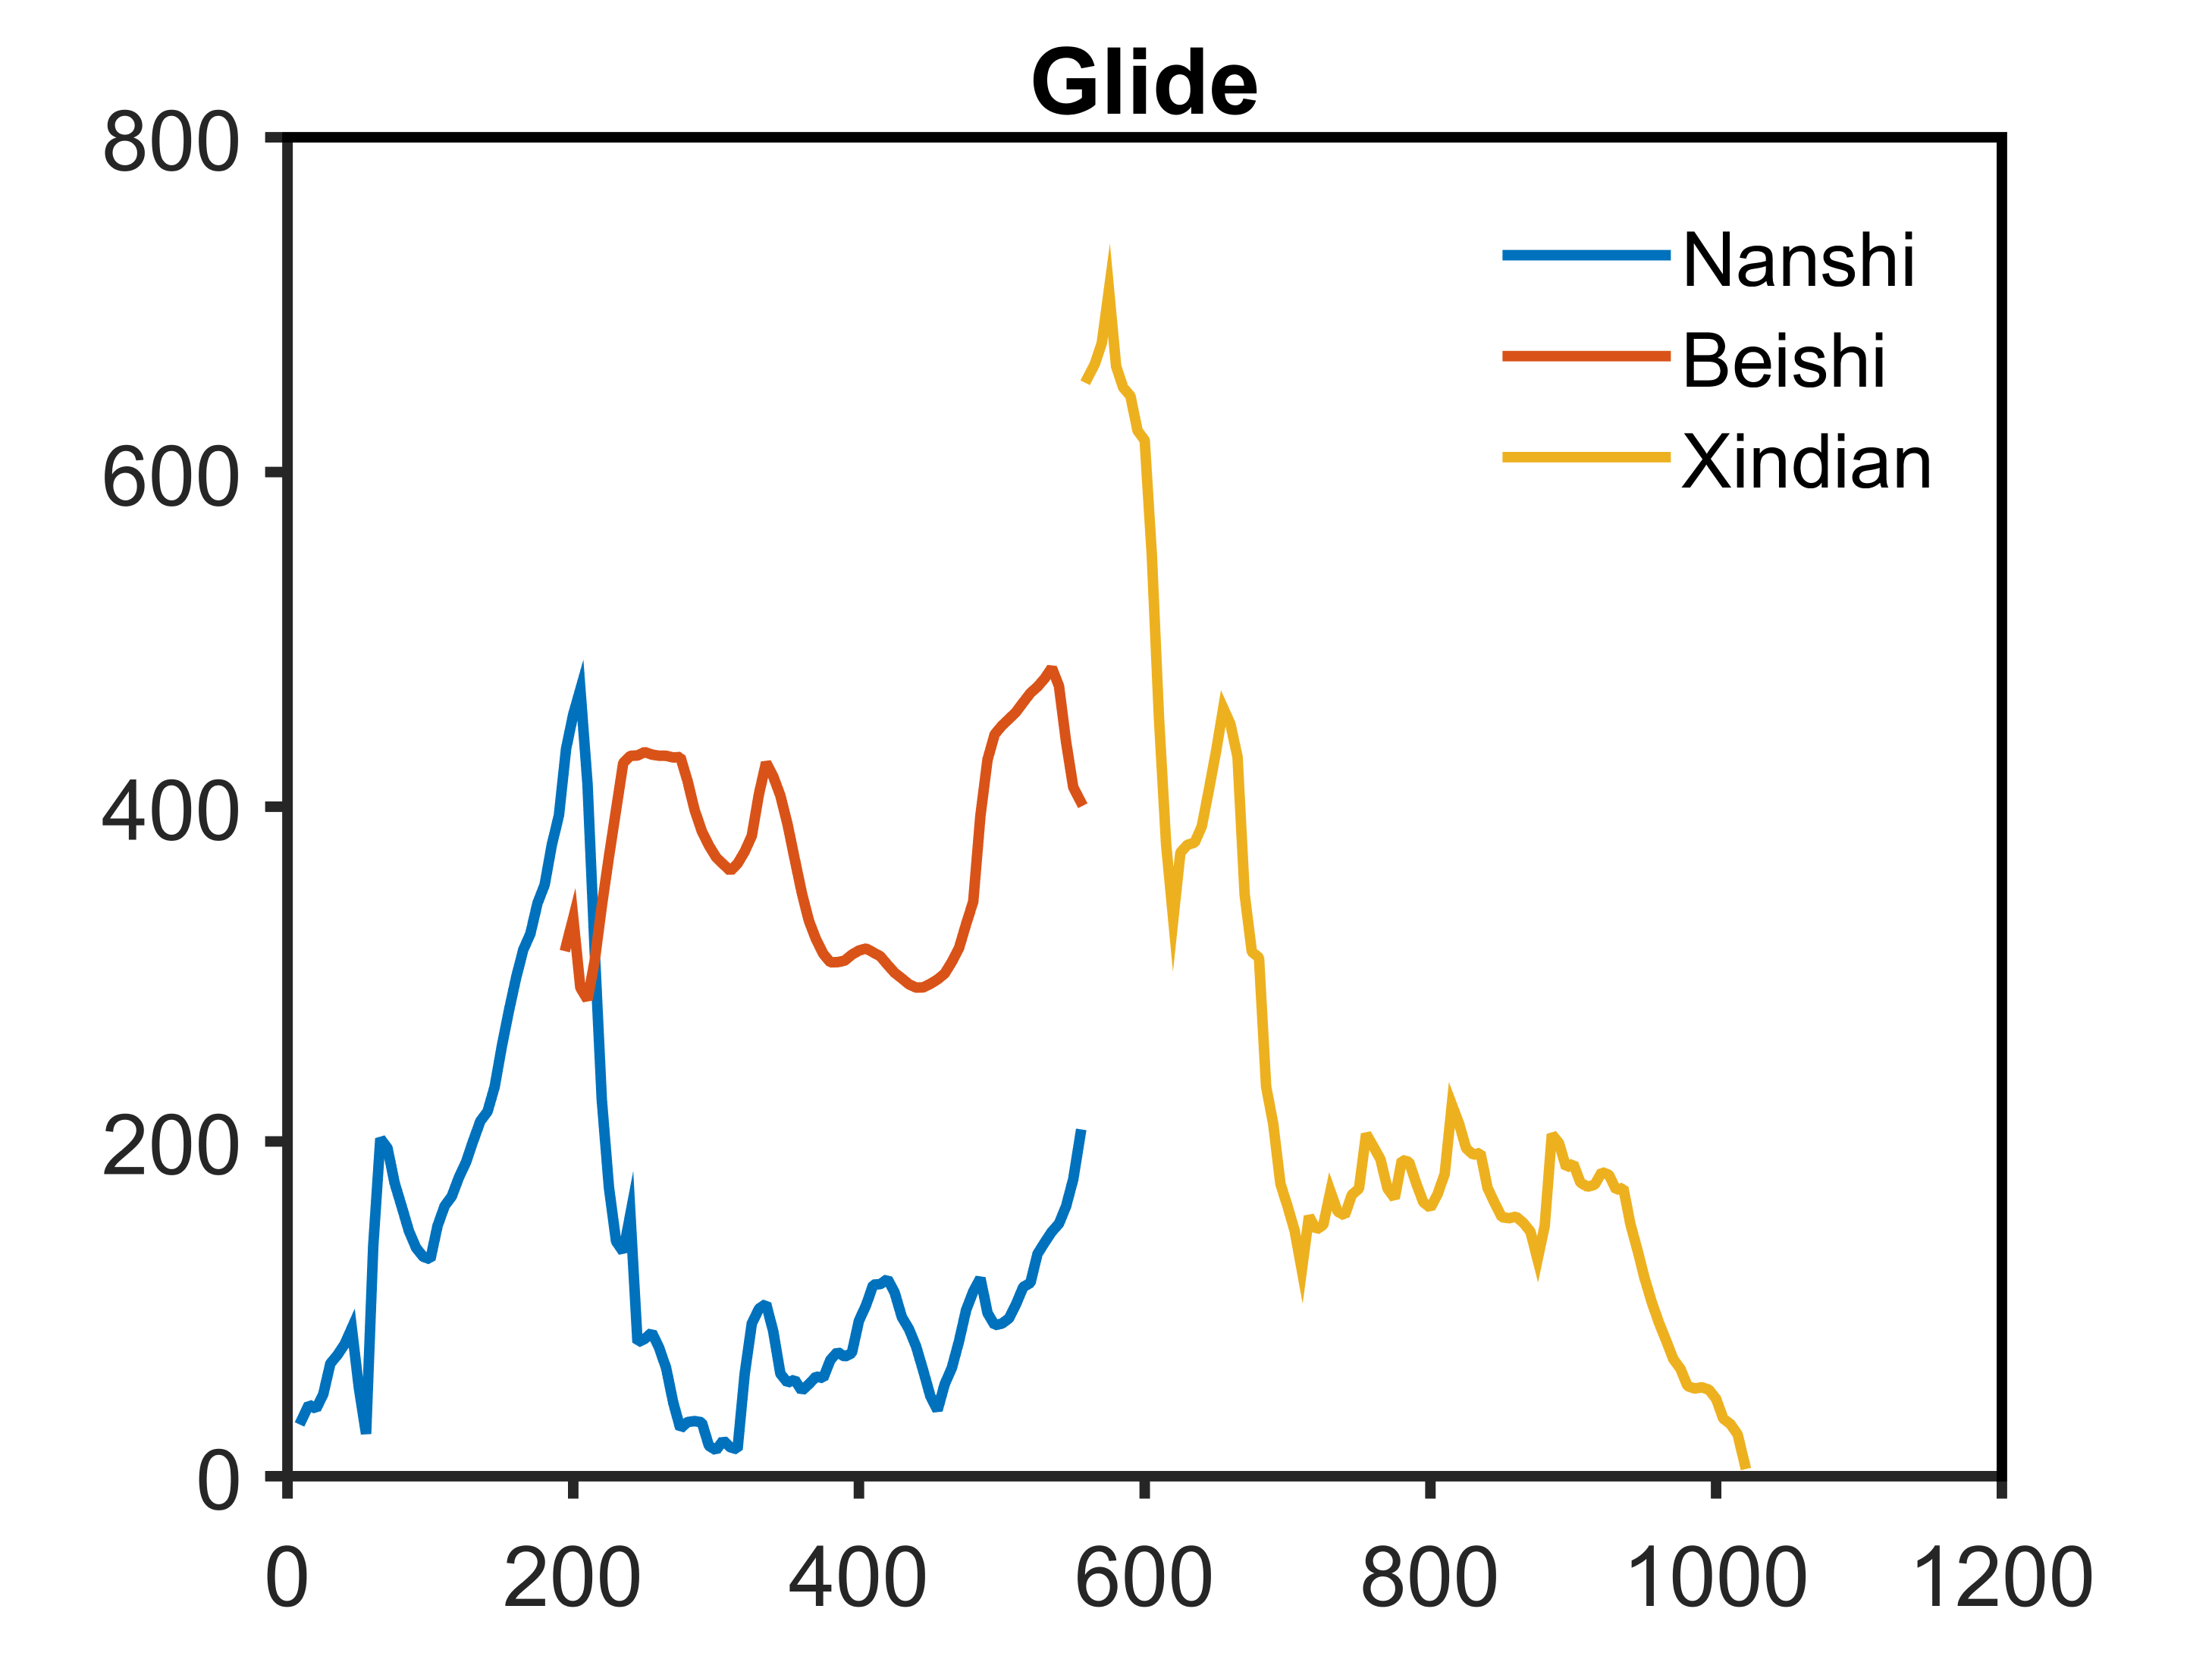

Source data for this figure (header and first rows):
Row Labels, NR, SR, XDR
0, , , 
10, , 33.75, 
15, , 42.79, 
20, , 40.22, 
25, , 48.83, 
30, , 67.3, 
35, , 72.44, 
40, , 78.88, 
45, , 88.45, 
50, , 52.59, 
55, , 25.3, 
60, , 137.3, 
65, , 201.8, 
70, , 196, 
75, , 175.1, 
80, , 160.9, 
85, , 146.5, 
90, , 136.5, 
95, , 131.1, 
100, , 129.6, 
105, , 149.5, 
110, , 161.5, 
115, , 167.2, 
120, , 178.6, 
125, , 187.7, 
130, , 200.3, 
135, , 212.2, 
140, , 217.9, 
145, , 232.7, 
150, , 256.8, 
155, , 278.2, 
160, , 297.8, 
165, , 314.5, 
170, , 324.1, 
175, , 342.4, 
180, , 353.4, 
185, , 377.1, 
190, , 394.9, 
195, 316.8, 434.6, 
200, 333.5, 455.1, 
205, 291.8, 470.1, 
210, 284.7, 413.7, 
215, 307.9, 314.7, 
220, 340.7, 224.8, 
225, 370.1, 172.5, 
230, 398.2, 140.3, 
235, 426.1, 134.1, 
240, 430.4, 156.5, 
245, 430.6, 79.97, 
250, 432.7, 82.03, 
255, 431.2, 85.81, 
260, 430.5, 77.01, 
265, 430.4, 64.7, 
270, 429.4, 43.98, 
275, 429.7, 28.48, 
280, 415.4, 32.34, 
285, 397.9, 32.9, 
290, 385.4, 32.17, 
295, 376.8, 18.12, 
300, 369.8, 15.52, 
... 169 more rows
